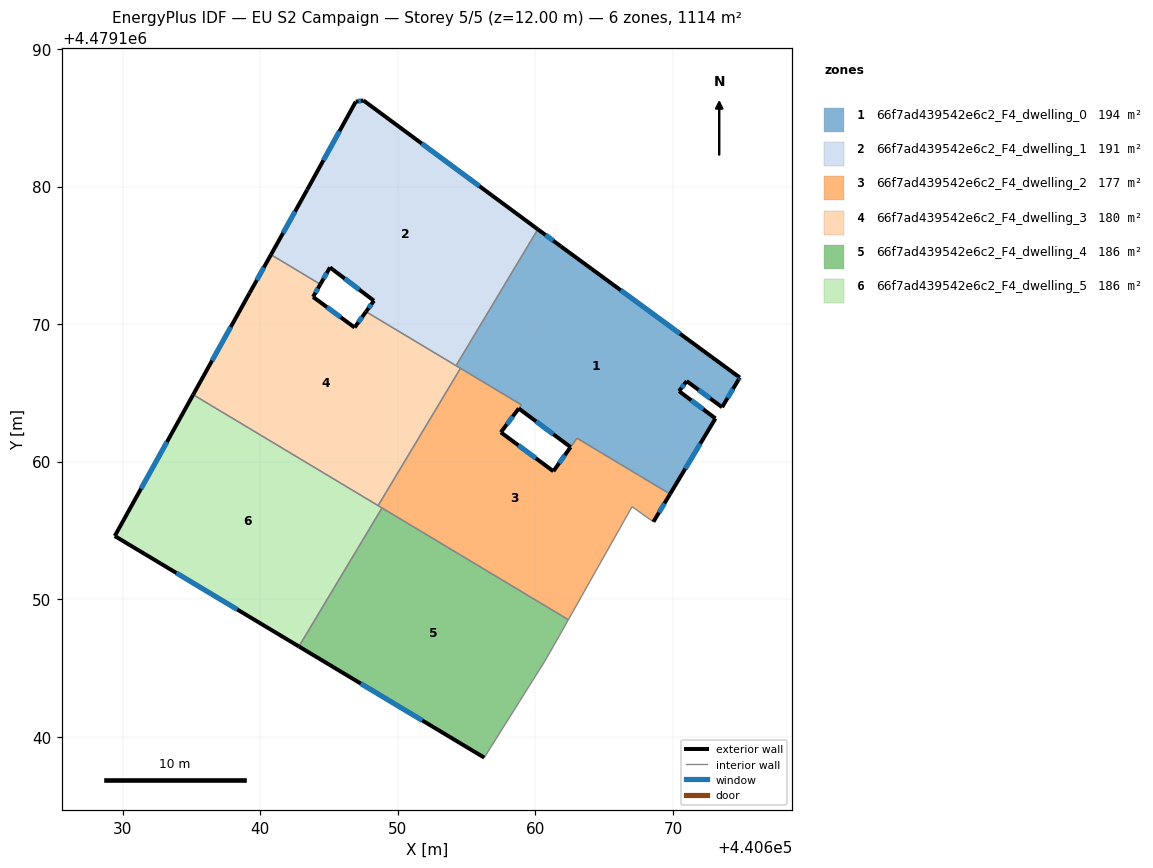
=== STOREY PLAN SPEC (per zone: floor XY polygon, exterior-wall plan segments, windows/doors) ===
zone 1: 66f7ad439542e6c2_F4_dwelling_0  (193.9 m²)
  floor: (440674.86, 4479166.11) (440674.76, 4479165.96) (440673.57, 4479163.96) (440671.00, 4479165.85) (440670.44, 4479165.12) (440673.09, 4479163.14) (440669.79, 4479157.64) (440663.02, 4479161.71) (440662.56, 4479161.06) (440658.79, 4479163.86) (440658.98, 4479164.12) (440654.23, 4479166.98) (440660.17, 4479176.89) (440661.85, 4479175.65)
  exterior wall: (440661.85, 4479175.65) – (440660.17, 4479176.89)  [2.1 m]
    window: (440661.29, 4479176.06) – (440660.73, 4479176.47)  [0.7 m²]
  exterior wall: (440674.86, 4479166.11) – (440661.85, 4479175.65)  [16.1 m]
    window: (440670.51, 4479169.30) – (440666.20, 4479172.46)  [5.3 m²]
  exterior wall: (440674.76, 4479165.96) – (440674.86, 4479166.11)  [0.2 m]
    window: (440674.79, 4479166.01) – (440674.83, 4479166.06)  [0.1 m²]
  exterior wall: (440673.57, 4479163.96) – (440674.76, 4479165.96)  [2.3 m]
    window: (440673.97, 4479164.63) – (440674.36, 4479165.29)  [0.8 m²]
  exterior wall: (440671.00, 4479165.85) – (440673.57, 4479163.96)  [3.2 m]
    window: (440671.86, 4479165.22) – (440672.71, 4479164.59)  [1.1 m²]
  exterior wall: (440670.44, 4479165.12) – (440671.00, 4479165.85)  [0.9 m]
    window: (440670.63, 4479165.37) – (440670.81, 4479165.61)  [0.3 m²]
  exterior wall: (440673.09, 4479163.14) – (440670.44, 4479165.12)  [3.3 m]
    window: (440672.20, 4479163.80) – (440671.33, 4479164.46)  [1.1 m²]
  exterior wall: (440669.79, 4479157.64) – (440673.09, 4479163.14)  [6.4 m]
    window: (440670.89, 4479159.48) – (440671.98, 4479161.30)  [2.1 m²]
  exterior wall: (440658.79, 4479163.86) – (440662.56, 4479161.06)  [4.7 m]
    window: (440660.05, 4479162.93) – (440661.30, 4479162.00)  [1.5 m²]
  interior walls: 6
zone 2: 66f7ad439542e6c2_F4_dwelling_1  (191.2 m²)
  floor: (440660.17, 4479176.89) (440654.23, 4479166.98) (440647.69, 4479170.90) (440648.26, 4479171.70) (440645.07, 4479174.12) (440644.36, 4479172.89) (440640.78, 4479175.04) (440643.41, 4479179.76) (440646.94, 4479186.17) (440647.50, 4479186.25)
  exterior wall: (440645.07, 4479174.12) – (440648.26, 4479171.70)  [4.0 m]
    window: (440646.13, 4479173.31) – (440647.19, 4479172.50)  [1.3 m²]
  exterior wall: (440644.36, 4479172.89) – (440645.07, 4479174.12)  [1.4 m]
    window: (440644.60, 4479173.30) – (440644.83, 4479173.71)  [0.5 m²]
  exterior wall: (440643.41, 4479179.76) – (440640.78, 4479175.04)  [5.4 m]
    window: (440642.53, 4479178.18) – (440641.66, 4479176.62)  [1.8 m²]
  exterior wall: (440646.94, 4479186.17) – (440643.41, 4479179.76)  [7.3 m]
    window: (440645.76, 4479184.03) – (440644.59, 4479181.90)  [2.4 m²]
  exterior wall: (440647.50, 4479186.25) – (440646.94, 4479186.17)  [0.6 m]
    window: (440647.32, 4479186.23) – (440647.13, 4479186.20)  [0.2 m²]
  exterior wall: (440660.17, 4479176.89) – (440647.50, 4479186.25)  [15.8 m]
    window: (440655.94, 4479180.02) – (440651.74, 4479183.12)  [5.2 m²]
  exterior wall: (440648.26, 4479171.70) – (440647.69, 4479170.90)  [1.0 m]
    window: (440648.07, 4479171.43) – (440647.88, 4479171.17)  [0.3 m²]
  interior walls: 3
zone 3: 66f7ad439542e6c2_F4_dwelling_2  (177.4 m²)
  floor: (440663.02, 4479161.71) (440669.79, 4479157.64) (440668.58, 4479155.63) (440667.03, 4479156.73) (440662.40, 4479148.51) (440648.57, 4479156.80) (440654.55, 4479166.78) (440658.98, 4479164.12) (440657.49, 4479162.13) (440661.30, 4479159.30)
  exterior wall: (440668.58, 4479155.63) – (440669.79, 4479157.64)  [2.4 m]
    window: (440668.98, 4479156.30) – (440669.38, 4479156.97)  [0.8 m²]
  exterior wall: (440661.30, 4479159.30) – (440657.49, 4479162.13)  [4.8 m]
    window: (440660.03, 4479160.25) – (440658.76, 4479161.19)  [1.6 m²]
  exterior wall: (440662.55, 4479161.05) – (440661.30, 4479159.30)  [2.2 m]
    window: (440662.14, 4479160.47) – (440661.72, 4479159.89)  [0.7 m²]
  exterior wall: (440657.49, 4479162.13) – (440658.79, 4479163.86)  [2.2 m]
    window: (440657.92, 4479162.71) – (440658.35, 4479163.28)  [0.7 m²]
  interior walls: 9
zone 4: 66f7ad439542e6c2_F4_dwelling_3  (180.0 m²)
  floor: (440647.69, 4479170.90) (440654.55, 4479166.78) (440648.57, 4479156.80) (440635.12, 4479164.87) (440639.23, 4479172.27) (440640.78, 4479175.04) (440644.36, 4479172.89) (440643.84, 4479171.97) (440646.85, 4479169.75)
  exterior wall: (440640.78, 4479175.04) – (440639.23, 4479172.27)  [3.2 m]
    window: (440640.26, 4479174.12) – (440639.75, 4479173.19)  [1.0 m²]
  exterior wall: (440643.84, 4479171.97) – (440644.36, 4479172.89)  [1.1 m]
    window: (440644.01, 4479172.28) – (440644.19, 4479172.59)  [0.3 m²]
  exterior wall: (440646.85, 4479169.75) – (440643.84, 4479171.97)  [3.7 m]
    window: (440645.85, 4479170.49) – (440644.85, 4479171.23)  [1.2 m²]
  exterior wall: (440647.69, 4479170.90) – (440646.85, 4479169.75)  [1.4 m]
    window: (440647.41, 4479170.52) – (440647.13, 4479170.14)  [0.5 m²]
  exterior wall: (440639.23, 4479172.27) – (440635.12, 4479164.87)  [8.5 m]
    window: (440637.85, 4479169.79) – (440636.49, 4479167.34)  [2.8 m²]
  interior walls: 5
zone 5: 66f7ad439542e6c2_F4_dwelling_4  (185.6 m²)
  floor: (440662.40, 4479148.51) (440661.43, 4479146.79) (440660.68, 4479145.49) (440656.28, 4479138.48) (440642.81, 4479146.56) (440648.85, 4479156.63)
  exterior wall: (440642.81, 4479146.56) – (440656.28, 4479138.48)  [15.7 m]
    window: (440647.31, 4479143.86) – (440651.78, 4479141.18)  [5.2 m²]
  interior walls: 5
zone 6: 66f7ad439542e6c2_F4_dwelling_5  (185.6 m²)
  floor: (440648.85, 4479156.63) (440642.81, 4479146.56) (440629.42, 4479154.59) (440635.12, 4479164.87)
  exterior wall: (440629.42, 4479154.59) – (440642.81, 4479146.56)  [15.6 m]
    window: (440633.90, 4479151.91) – (440638.33, 4479149.25)  [5.1 m²]
  exterior wall: (440635.12, 4479164.87) – (440629.42, 4479154.59)  [11.7 m]
    window: (440633.22, 4479161.43) – (440631.33, 4479158.03)  [3.9 m²]
  interior walls: 3

=== DERIVED (storey summary) ===
Building: EU S2 Campaign
Storey: 5 of 5  (floor level z = 12.00 m)
Storey gross floor area: 1113.7 m²
Zones on this storey: 6
  - 66f7ad439542e6c2_F4_dwelling_0: floor 193.9 m²; exterior wall 39.2 m (117.7 m²); 9 window(s) 12.9 m²; WWR 11.0%
  - 66f7ad439542e6c2_F4_dwelling_1: floor 191.2 m²; exterior wall 35.4 m (106.3 m²); 7 window(s) 11.7 m²; WWR 11.0%
  - 66f7ad439542e6c2_F4_dwelling_2: floor 177.4 m²; exterior wall 11.4 m (34.3 m²); 4 window(s) 3.8 m²; WWR 11.0%
  - 66f7ad439542e6c2_F4_dwelling_3: floor 180.0 m²; exterior wall 17.9 m (53.6 m²); 5 window(s) 5.9 m²; WWR 11.0%
  - 66f7ad439542e6c2_F4_dwelling_4: floor 185.6 m²; exterior wall 15.7 m (47.1 m²); 1 window(s) 5.2 m²; WWR 11.0%
  - 66f7ad439542e6c2_F4_dwelling_5: floor 185.6 m²; exterior wall 27.4 m (82.1 m²); 2 window(s) 9.0 m²; WWR 11.0%
Zone adjacency (shared interzone walls):
  - 66f7ad439542e6c2_F4_dwelling_0 ↔ 66f7ad439542e6c2_F4_dwelling_1
  - 66f7ad439542e6c2_F4_dwelling_0 ↔ 66f7ad439542e6c2_F4_dwelling_2
  - 66f7ad439542e6c2_F4_dwelling_0 ↔ 66f7ad439542e6c2_F4_dwelling_3
  - 66f7ad439542e6c2_F4_dwelling_1 ↔ 66f7ad439542e6c2_F4_dwelling_3
  - 66f7ad439542e6c2_F4_dwelling_2 ↔ 66f7ad439542e6c2_F4_dwelling_3
  - 66f7ad439542e6c2_F4_dwelling_2 ↔ 66f7ad439542e6c2_F4_dwelling_4
  - 66f7ad439542e6c2_F4_dwelling_2 ↔ 66f7ad439542e6c2_F4_dwelling_5
  - 66f7ad439542e6c2_F4_dwelling_3 ↔ 66f7ad439542e6c2_F4_dwelling_5
  - 66f7ad439542e6c2_F4_dwelling_4 ↔ 66f7ad439542e6c2_F4_dwelling_5